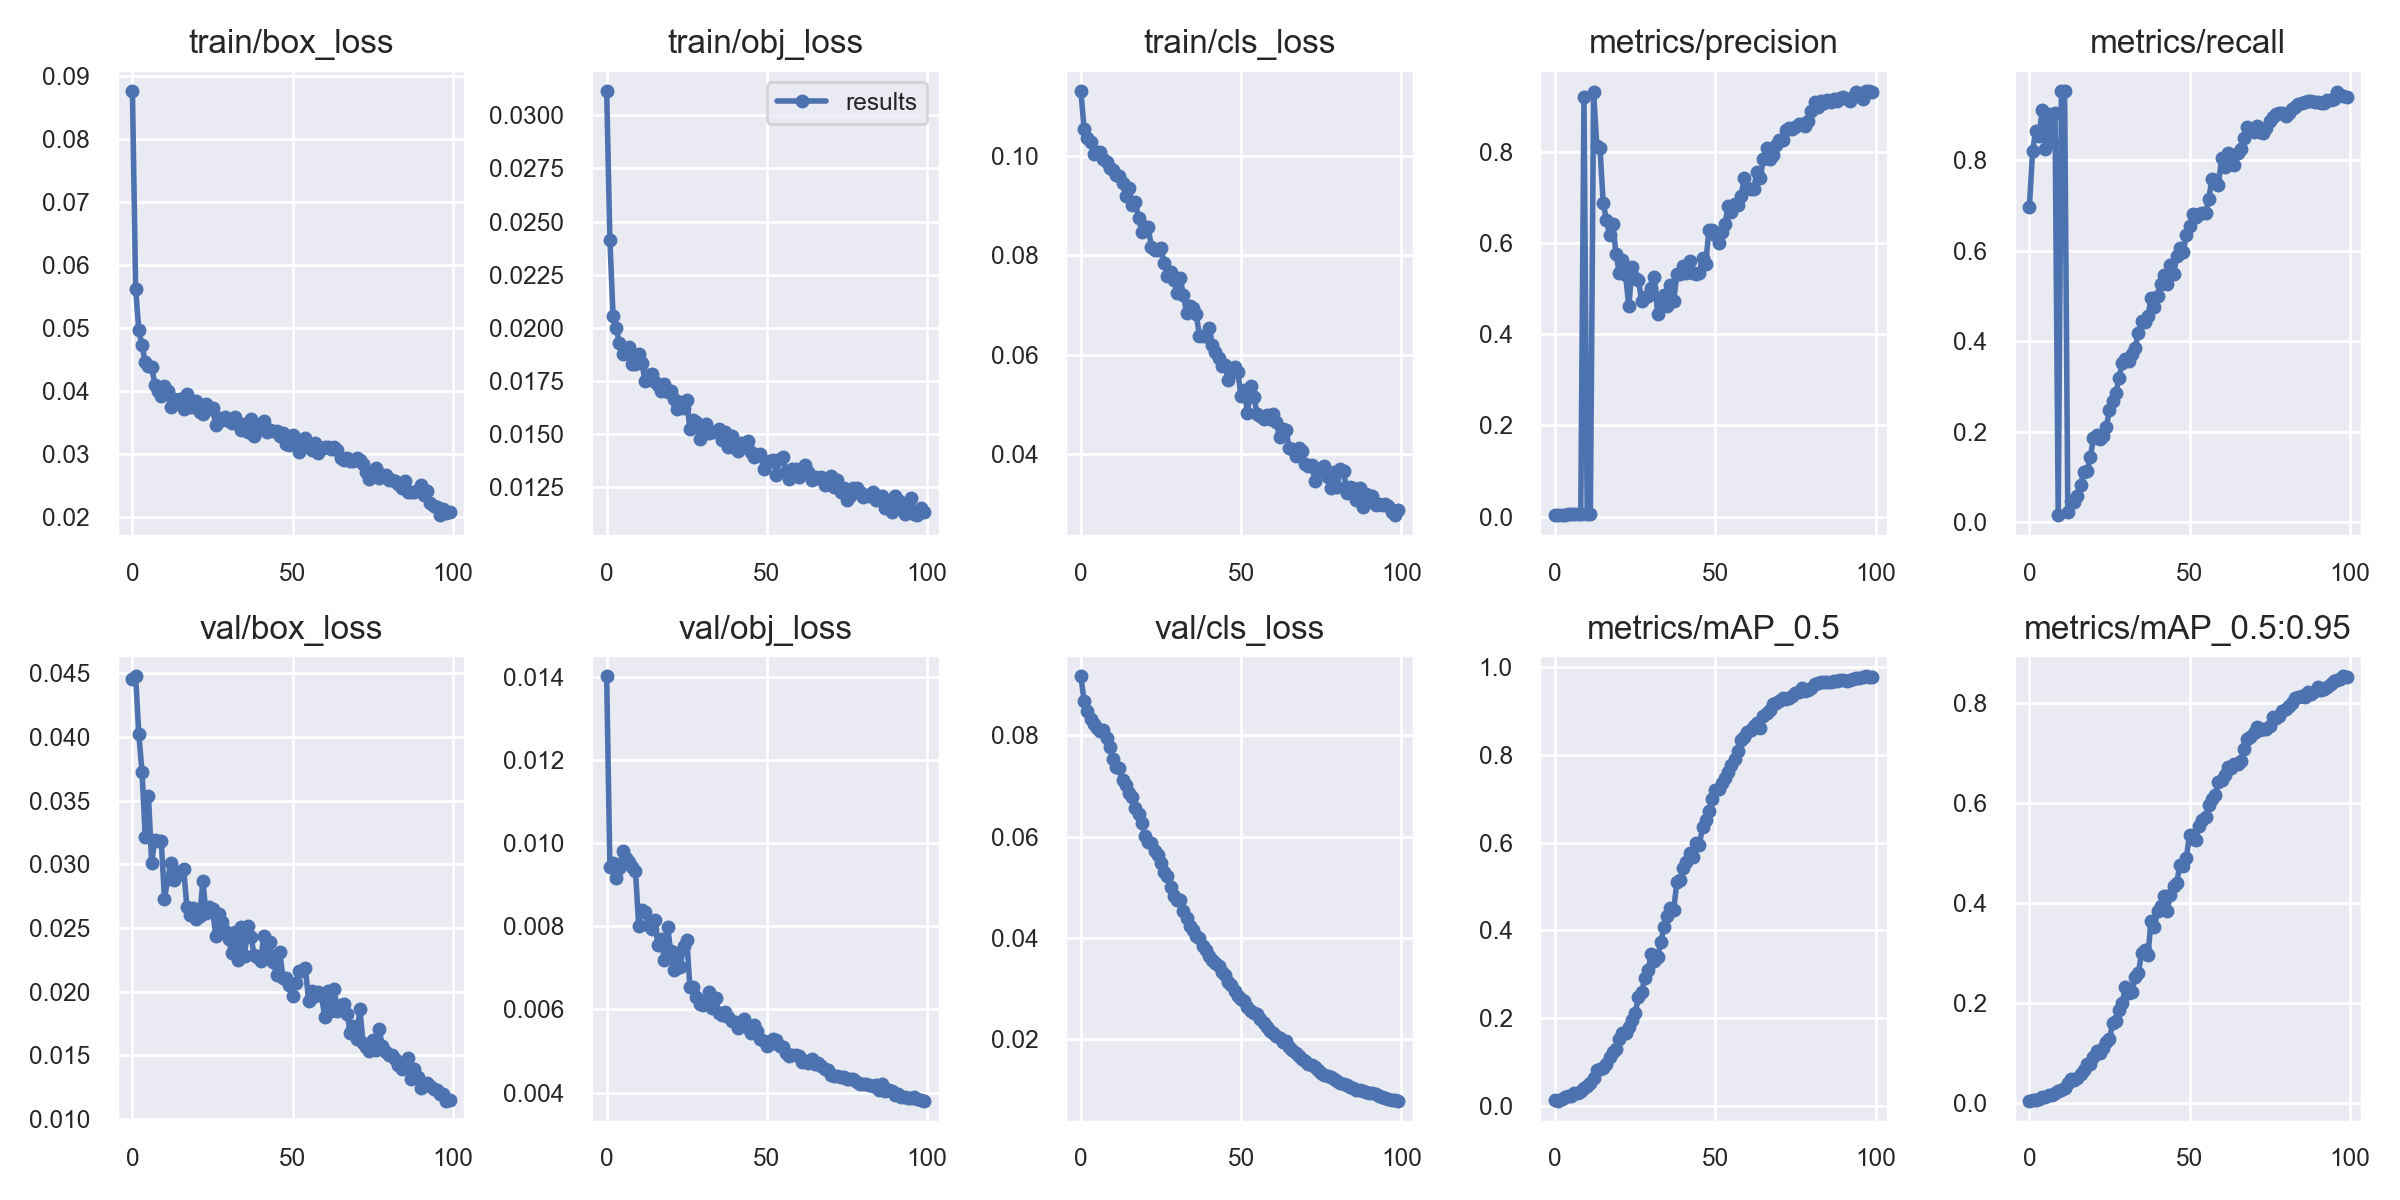

Source data for this figure (header and first rows):
epoch, train/box_loss, train/obj_loss, train/cls_loss, metrics/precision, metrics/recall, metrics/mAP_0.5, metrics/mAP_0.5:0.95, val/box_loss, val/obj_loss, val/cls_loss, x/lr0, x/lr1, x/lr2
0, 0.08761, 0.03115, 0.1132, 0.003386, 0.696, 0.01261, 0.005629, 0.04457, 0.01401, 0.09168, 0.0707, 0.003256, 0.003256
1, 0.05618, 0.02415, 0.1054, 0.003453, 0.8197, 0.01191, 0.005994, 0.04476, 0.009434, 0.08677, 0.04063, 0.006524, 0.006524
2, 0.0496, 0.02056, 0.1037, 0.003998, 0.8641, 0.01452, 0.007032, 0.04019, 0.00953, 0.08475, 0.0105, 0.009726, 0.009726
3, 0.04722, 0.01997, 0.1028, 0.0043, 0.8524, 0.01931, 0.008701, 0.03725, 0.009156, 0.08325, 0.009703, 0.009703, 0.009703
4, 0.04456, 0.01927, 0.1004, 0.005512, 0.9099, 0.02306, 0.01306, 0.03215, 0.009408, 0.08228, 0.009703, 0.009703, 0.009703
5, 0.04388, 0.01879, 0.1008, 0.004863, 0.8232, 0.02249, 0.01193, 0.03537, 0.00982, 0.08152, 0.009604, 0.009604, 0.009604
6, 0.04379, 0.01902, 0.1009, 0.005416, 0.9023, 0.03016, 0.01652, 0.03013, 0.009649, 0.08095, 0.009505, 0.009505, 0.009505
7, 0.04102, 0.0191, 0.09935, 0.006226, 0.8388, 0.02868, 0.01631, 0.0319, 0.009538, 0.08101, 0.009406, 0.009406, 0.009406
8, 0.03994, 0.01831, 0.09878, 0.006006, 0.9026, 0.03479, 0.0201, 0.03183, 0.009432, 0.07943, 0.009307, 0.009307, 0.009307
9, 0.03927, 0.0183, 0.09768, 0.9198, 0.016, 0.04171, 0.0251, 0.03186, 0.009323, 0.07778, 0.009208, 0.009208, 0.009208
10, 0.04078, 0.01876, 0.09719, 0.006633, 0.9526, 0.04559, 0.02677, 0.02729, 0.008003, 0.07544, 0.009109, 0.009109, 0.009109
11, 0.04001, 0.01834, 0.09609, 0.006474, 0.9515, 0.05191, 0.03008, 0.02882, 0.008391, 0.07384, 0.00901, 0.00901, 0.00901
12, 0.03745, 0.01749, 0.09595, 0.9314, 0.02273, 0.063, 0.04012, 0.03007, 0.008347, 0.0736, 0.008911, 0.008911, 0.008911
13, 0.0387, 0.01778, 0.09467, 0.8139, 0.04769, 0.08285, 0.0487, 0.02875, 0.008021, 0.07127, 0.008812, 0.008812, 0.008812
14, 0.03864, 0.01781, 0.09195, 0.8083, 0.04384, 0.0829, 0.04669, 0.0294, 0.007937, 0.07027, 0.008713, 0.008713, 0.008713
15, 0.0388, 0.01744, 0.09349, 0.6876, 0.05811, 0.08722, 0.04988, 0.02921, 0.008157, 0.06865, 0.008614, 0.008614, 0.008614
16, 0.03715, 0.01732, 0.09009, 0.6506, 0.08314, 0.09499, 0.05795, 0.02963, 0.007539, 0.06791, 0.008515, 0.008515, 0.008515
17, 0.03952, 0.01702, 0.09069, 0.6183, 0.1103, 0.1112, 0.06726, 0.02664, 0.007696, 0.06576, 0.008416, 0.008416, 0.008416
18, 0.03747, 0.01737, 0.08757, 0.6411, 0.113, 0.1236, 0.07892, 0.02599, 0.007192, 0.06455, 0.008317, 0.008317, 0.008317
19, 0.03739, 0.01697, 0.08475, 0.577, 0.1431, 0.1288, 0.07784, 0.02659, 0.007977, 0.06262, 0.008218, 0.008218, 0.008218
20, 0.03846, 0.01704, 0.0858, 0.5345, 0.1851, 0.1535, 0.09298, 0.02572, 0.007408, 0.06019, 0.008119, 0.008119, 0.008119
21, 0.03662, 0.01663, 0.08568, 0.562, 0.1926, 0.1662, 0.1047, 0.02594, 0.00694, 0.05893, 0.00802, 0.00802, 0.00802
22, 0.03631, 0.01619, 0.08171, 0.5289, 0.183, 0.1661, 0.1006, 0.02866, 0.007348, 0.0587, 0.007921, 0.007921, 0.007921
23, 0.03799, 0.01651, 0.08111, 0.4612, 0.1909, 0.18, 0.1102, 0.02614, 0.007032, 0.05708, 0.007822, 0.007822, 0.007822
24, 0.03718, 0.01624, 0.08115, 0.5468, 0.2101, 0.1952, 0.1219, 0.02667, 0.007523, 0.05634, 0.007723, 0.007723, 0.007723
25, 0.03723, 0.01663, 0.0815, 0.5244, 0.2482, 0.2109, 0.1283, 0.02646, 0.007676, 0.05471, 0.007624, 0.007624, 0.007624
26, 0.03466, 0.01523, 0.07846, 0.5196, 0.2669, 0.2482, 0.1607, 0.0244, 0.006531, 0.05311, 0.007525, 0.007525, 0.007525
27, 0.0357, 0.01565, 0.07591, 0.4734, 0.2857, 0.259, 0.1649, 0.02612, 0.006535, 0.05217, 0.007426, 0.007426, 0.007426
28, 0.03543, 0.01556, 0.07667, 0.4814, 0.3185, 0.2916, 0.186, 0.02547, 0.006308, 0.05006, 0.007327, 0.007327, 0.007327
29, 0.03581, 0.01478, 0.07498, 0.4837, 0.3525, 0.31, 0.2014, 0.02478, 0.006126, 0.0483, 0.007228, 0.007228, 0.007228
30, 0.0353, 0.01501, 0.07242, 0.5024, 0.3598, 0.3455, 0.2333, 0.02412, 0.006112, 0.04739, 0.007129, 0.007129, 0.007129
31, 0.03495, 0.01546, 0.07539, 0.5262, 0.3549, 0.3307, 0.2212, 0.023, 0.006216, 0.04738, 0.00703, 0.00703, 0.00703
32, 0.03585, 0.01504, 0.072, 0.4454, 0.3709, 0.3403, 0.2218, 0.02465, 0.006409, 0.04534, 0.006931, 0.006931, 0.006931
33, 0.03484, 0.0151, 0.06829, 0.4684, 0.385, 0.3737, 0.2523, 0.02244, 0.006028, 0.044, 0.006832, 0.006832, 0.006832
34, 0.03375, 0.01508, 0.06987, 0.4852, 0.4184, 0.4077, 0.2603, 0.02507, 0.006285, 0.04237, 0.006733, 0.006733, 0.006733
35, 0.0347, 0.01524, 0.06947, 0.4622, 0.4436, 0.4324, 0.2997, 0.02282, 0.005927, 0.04153, 0.006634, 0.006634, 0.006634
36, 0.03353, 0.01473, 0.06817, 0.5085, 0.443, 0.4509, 0.3056, 0.02512, 0.005865, 0.04028, 0.006535, 0.006535, 0.006535
37, 0.03558, 0.01511, 0.06377, 0.4734, 0.4546, 0.4467, 0.2969, 0.02431, 0.005942, 0.03993, 0.006436, 0.006436, 0.006436
38, 0.03287, 0.01438, 0.06381, 0.5316, 0.4945, 0.511, 0.3645, 0.02286, 0.005827, 0.03828, 0.006337, 0.006337, 0.006337
39, 0.03359, 0.01493, 0.06369, 0.5323, 0.4754, 0.5147, 0.3535, 0.02272, 0.00572, 0.03757, 0.006238, 0.006238, 0.006238
40, 0.03446, 0.01434, 0.06539, 0.5493, 0.5001, 0.5417, 0.3846, 0.02237, 0.005701, 0.0363, 0.006139, 0.006139, 0.006139
41, 0.03528, 0.01421, 0.06194, 0.5335, 0.5254, 0.5557, 0.395, 0.02435, 0.005544, 0.03568, 0.00604, 0.00604, 0.00604
42, 0.03344, 0.01459, 0.0606, 0.5604, 0.5463, 0.5764, 0.414, 0.02303, 0.005599, 0.03502, 0.005941, 0.005941, 0.005941
43, 0.03379, 0.01456, 0.05937, 0.5339, 0.5268, 0.5679, 0.3847, 0.02391, 0.005775, 0.03445, 0.005842, 0.005842, 0.005842
44, 0.03362, 0.0147, 0.05772, 0.5316, 0.5683, 0.5985, 0.417, 0.02229, 0.005554, 0.03323, 0.005743, 0.005743, 0.005743
45, 0.0337, 0.01416, 0.058, 0.5351, 0.5477, 0.5957, 0.4342, 0.02132, 0.005428, 0.03263, 0.005644, 0.005644, 0.005644
46, 0.0329, 0.01394, 0.0548, 0.5679, 0.5877, 0.635, 0.441, 0.02309, 0.005618, 0.03126, 0.005545, 0.005545, 0.005545
47, 0.03327, 0.01404, 0.05645, 0.5541, 0.6047, 0.6531, 0.4773, 0.02108, 0.005481, 0.03058, 0.005446, 0.005446, 0.005446
48, 0.03156, 0.01405, 0.05748, 0.6291, 0.5968, 0.6715, 0.4747, 0.02105, 0.005302, 0.02957, 0.005347, 0.005347, 0.005347
49, 0.03148, 0.01339, 0.05642, 0.629, 0.634, 0.701, 0.4911, 0.02054, 0.005254, 0.02849, 0.005248, 0.005248, 0.005248
50, 0.03294, 0.01368, 0.05172, 0.6178, 0.6547, 0.7215, 0.5372, 0.01963, 0.005117, 0.02783, 0.005149, 0.005149, 0.005149
51, 0.03142, 0.01376, 0.05289, 0.6002, 0.6815, 0.7226, 0.5293, 0.02068, 0.005161, 0.02756, 0.00505, 0.00505, 0.00505
52, 0.03025, 0.01379, 0.04822, 0.6247, 0.6733, 0.7355, 0.5256, 0.02164, 0.00529, 0.02636, 0.004951, 0.004951, 0.004951
53, 0.03107, 0.01307, 0.05362, 0.6416, 0.6807, 0.7478, 0.5548, 0.02164, 0.005261, 0.02544, 0.004852, 0.004852, 0.004852
54, 0.03255, 0.01382, 0.05151, 0.6807, 0.6838, 0.7625, 0.5661, 0.02183, 0.005121, 0.02512, 0.004753, 0.004753, 0.004753
55, 0.03127, 0.01394, 0.04806, 0.6676, 0.6836, 0.7774, 0.5727, 0.01925, 0.005104, 0.02491, 0.004654, 0.004654, 0.004654
56, 0.03064, 0.01322, 0.04771, 0.6858, 0.7147, 0.7901, 0.5956, 0.02006, 0.004962, 0.02398, 0.004555, 0.004555, 0.004555
57, 0.03174, 0.01288, 0.04701, 0.6837, 0.758, 0.809, 0.6088, 0.01966, 0.004885, 0.0231, 0.004456, 0.004456, 0.004456
58, 0.0302, 0.01335, 0.04784, 0.7031, 0.7561, 0.8335, 0.6168, 0.01997, 0.004901, 0.02232, 0.004357, 0.004357, 0.004357
59, 0.03078, 0.01334, 0.04702, 0.7417, 0.7452, 0.8403, 0.6415, 0.01971, 0.004908, 0.02165, 0.004258, 0.004258, 0.004258
... 40 more rows
